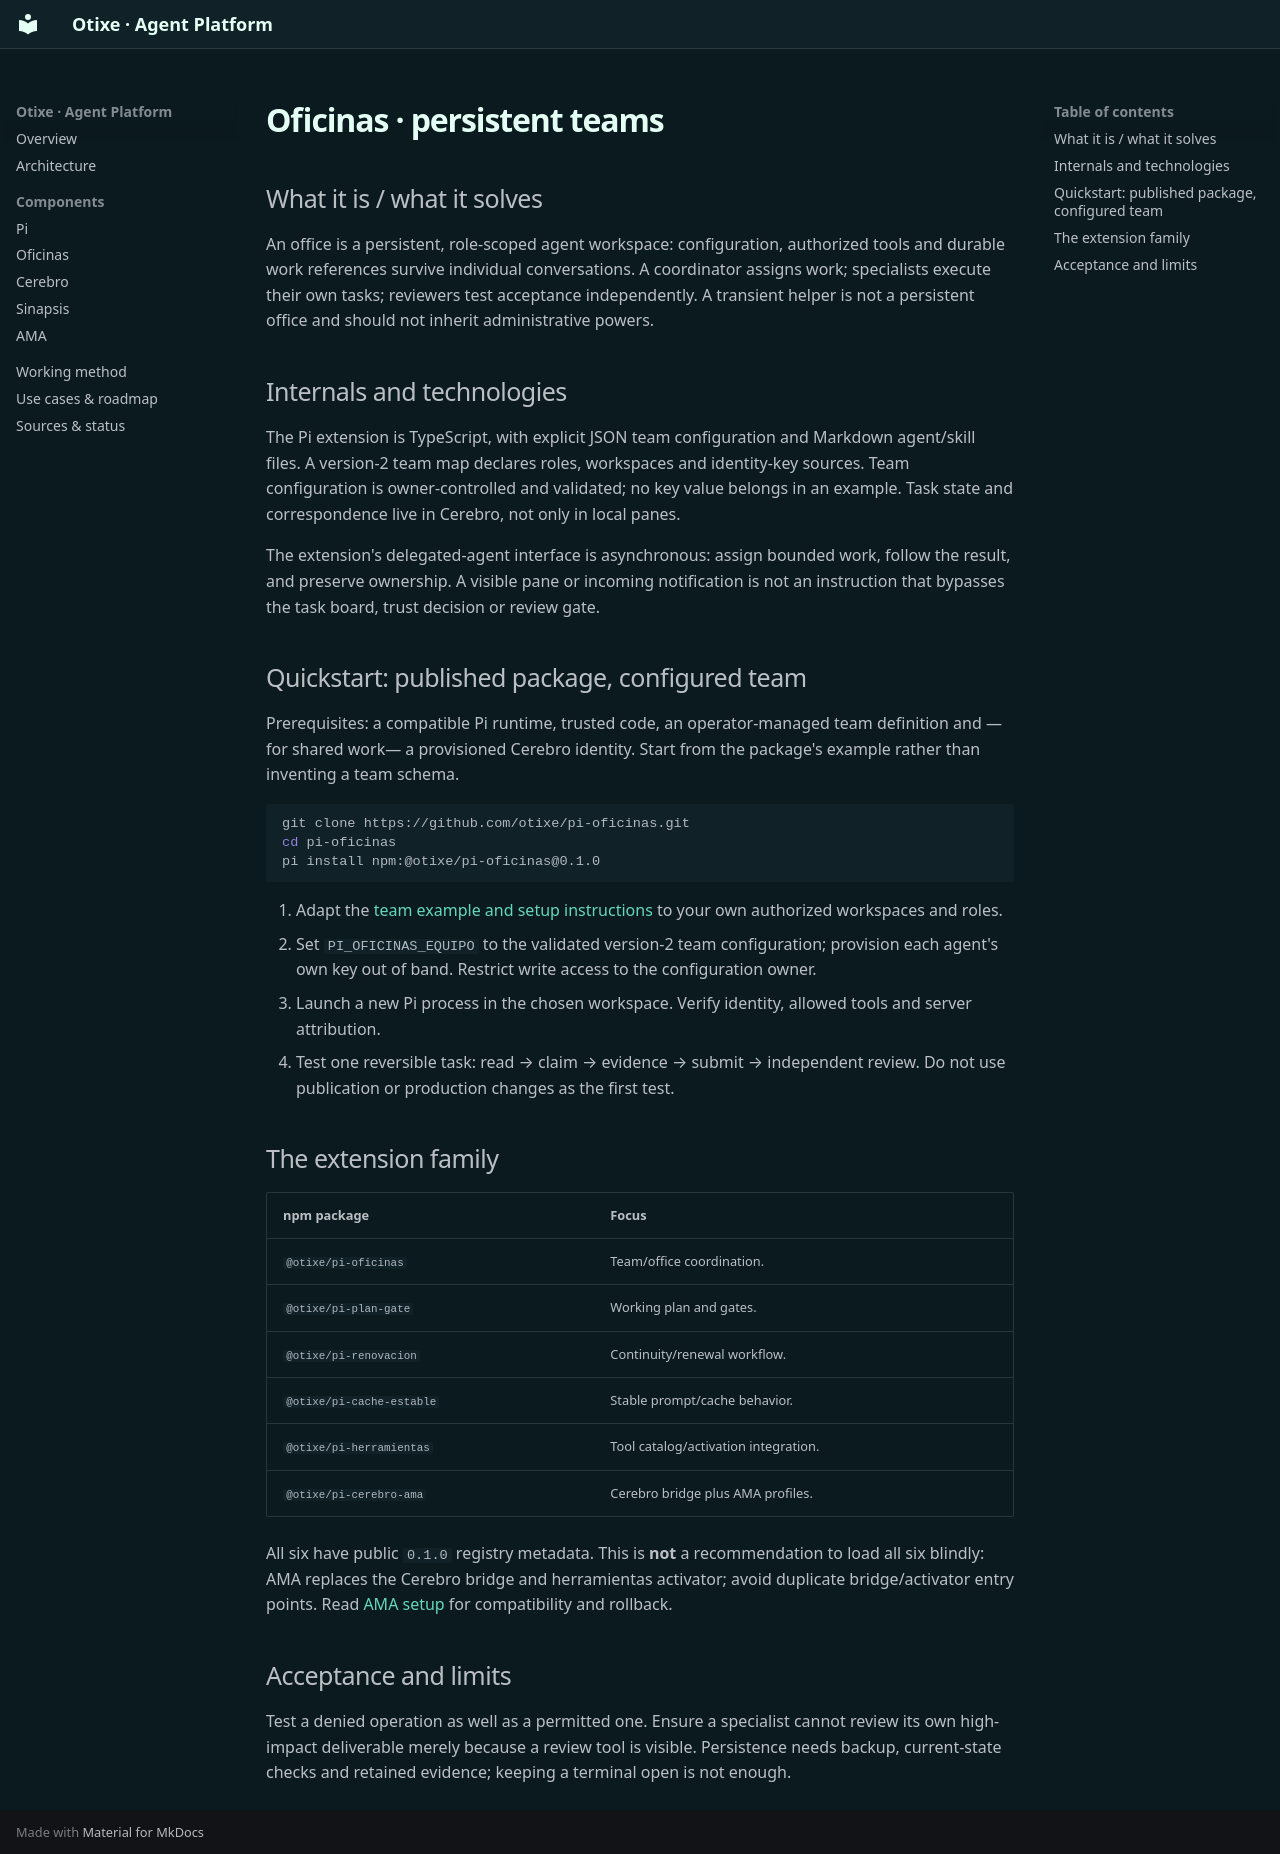

repository: otixe/plataforma · page: en/oficinas/index.html · generator: mkdocs

# Oficinas · persistent teams

## What it is / what it solves

An office is a persistent, role-scoped agent workspace: configuration, authorized tools and durable work references survive individual conversations. A coordinator assigns work; specialists execute their own tasks; reviewers test acceptance independently. A transient helper is not a persistent office and should not inherit administrative powers.

## Internals and technologies

The Pi extension is TypeScript, with explicit JSON team configuration and Markdown agent/skill files. A version-2 team map declares roles, workspaces and identity-key sources. Team configuration is owner-controlled and validated; no key value belongs in an example. Task state and correspondence live in Cerebro, not only in local panes.

The extension's delegated-agent interface is asynchronous: assign bounded work, follow the result, and preserve ownership. A visible pane or incoming notification is not an instruction that bypasses the task board, trust decision or review gate.

## Quickstart: published package, configured team

Prerequisites: a compatible Pi runtime, trusted code, an operator-managed team definition and —for shared work— a provisioned Cerebro identity. Start from the package's example rather than inventing a team schema.

```sh
git clone https://github.com/otixe/pi-oficinas.git
cd pi-oficinas
pi install npm:@otixe/pi-oficinas@0.1.0
```

1. Adapt the [team example and setup instructions](https://github.com/otixe/pi-oficinas/tree/main/packages/pi-oficinas) to your own authorized workspaces and roles.
2. Set `PI_OFICINAS_EQUIPO` to the validated version-2 team configuration; provision each agent's own key out of band. Restrict write access to the configuration owner.
3. Launch a new Pi process in the chosen workspace. Verify identity, allowed tools and server attribution.
4. Test one reversible task: read → claim → evidence → submit → independent review. Do not use publication or production changes as the first test.

## The extension family

| npm package | Focus |
| --- | --- |
| `@otixe/pi-oficinas` | Team/office coordination. |
| `@otixe/pi-plan-gate` | Working plan and gates. |
| `@otixe/pi-renovacion` | Continuity/renewal workflow. |
| `@otixe/pi-cache-estable` | Stable prompt/cache behavior. |
| `@otixe/pi-herramientas` | Tool catalog/activation integration. |
| `@otixe/pi-cerebro-ama` | Cerebro bridge plus AMA profiles. |

All six have public `0.1.0` registry metadata. This is **not** a recommendation to load all six blindly: AMA replaces the Cerebro bridge and herramientas activator; avoid duplicate bridge/activator entry points. Read [AMA setup](ama.md) for compatibility and rollback.

## Acceptance and limits

Test a denied operation as well as a permitted one. Ensure a specialist cannot review its own high-impact deliverable merely because a review tool is visible. Persistence needs backup, current-state checks and retained evidence; keeping a terminal open is not enough.
